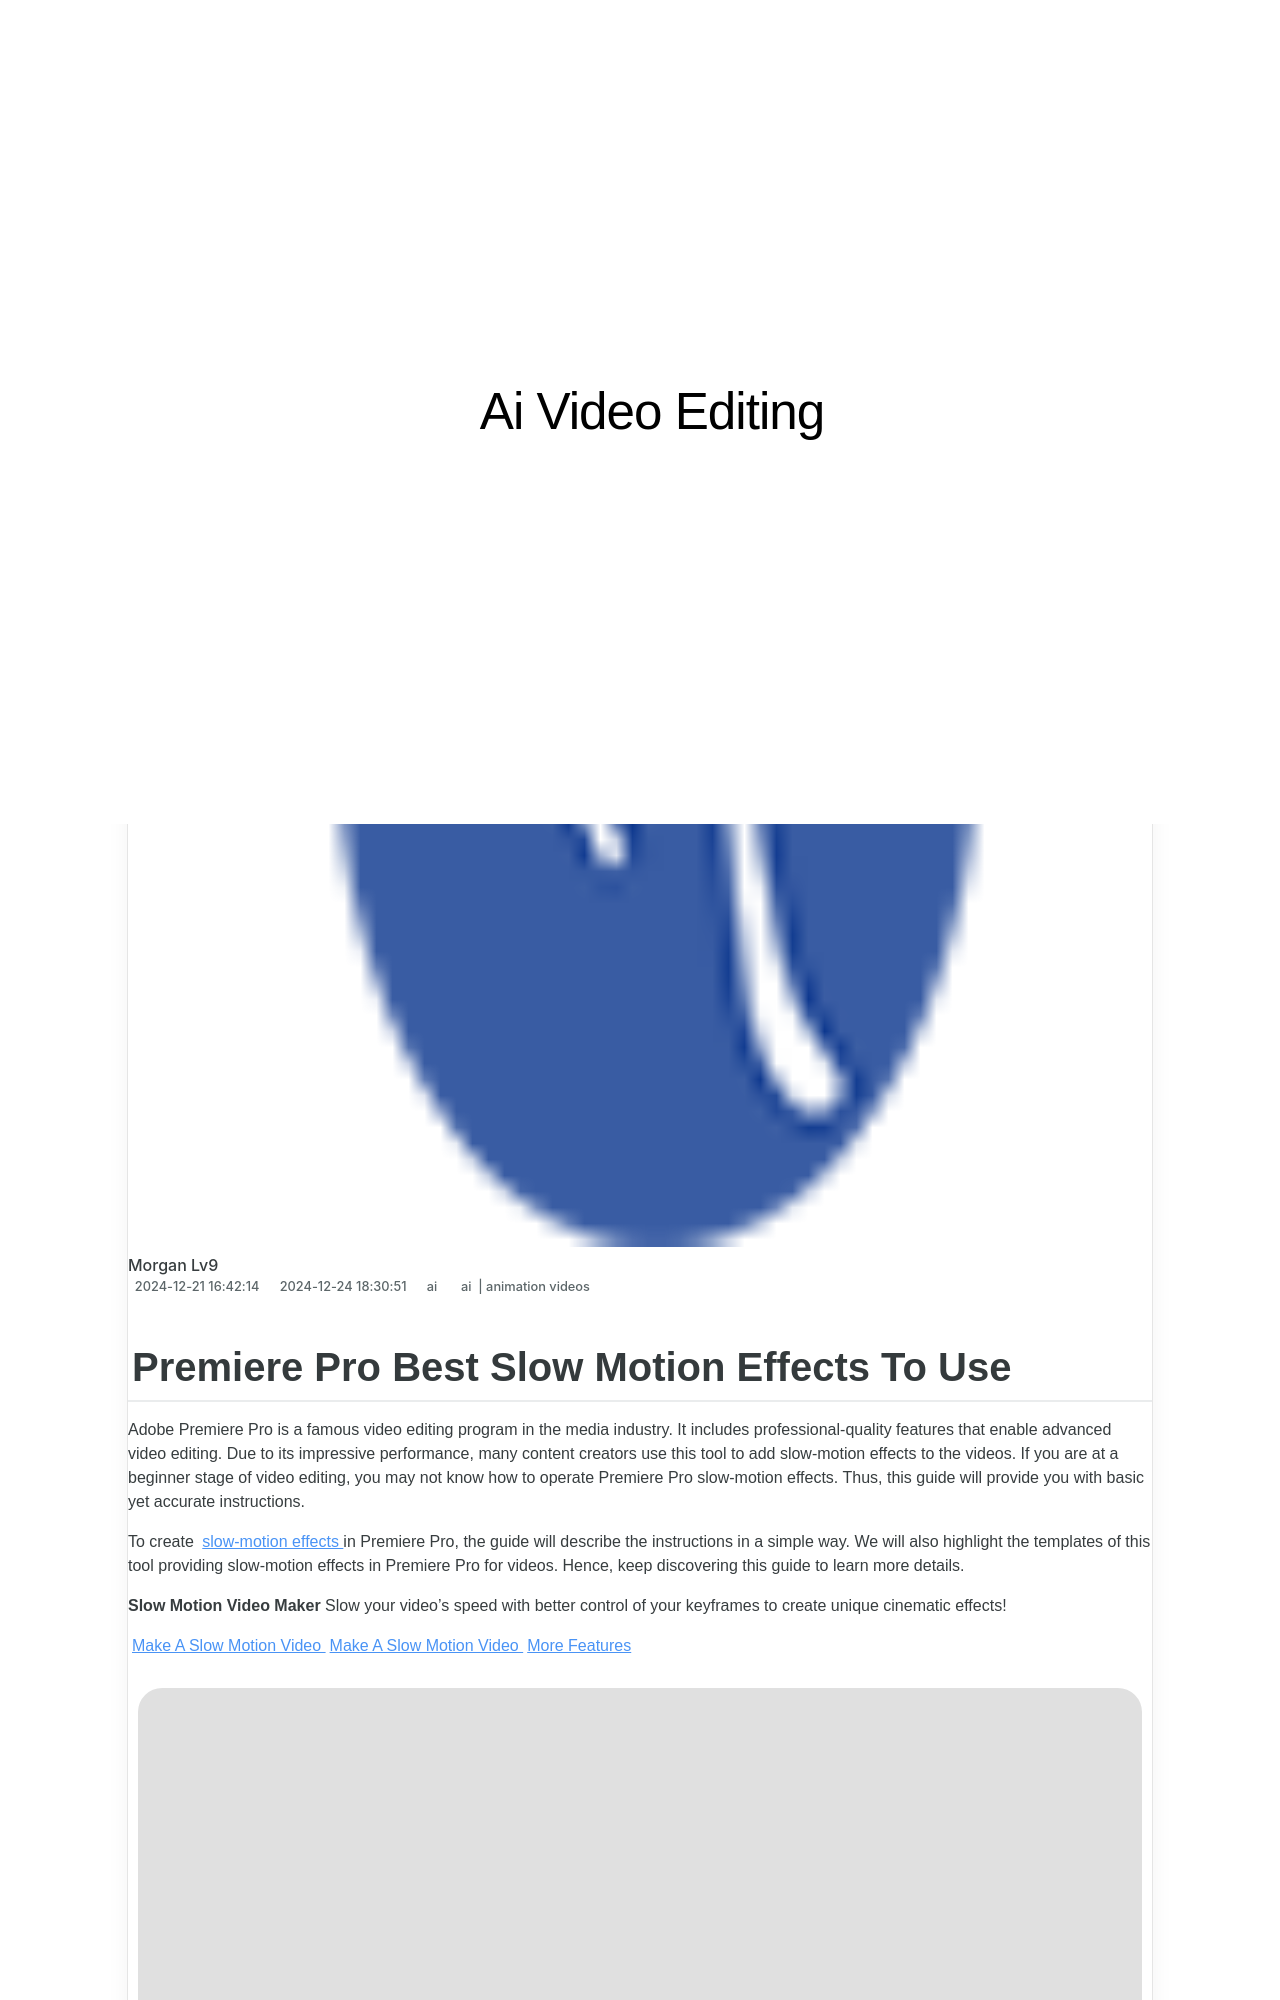

repository: techidaily/site-ai-video-editing · page: new-premiere-pro-best-slow-motion-effects-to-use-for-2024/index.html · generator: jekyll

---
title: New Premiere Pro Best Slow Motion Effects To Use for 2024
date: 2024-12-21T16:42:14.393Z
updated: 2024-12-24T18:30:51.360Z
tags: 
  - ai
  - animation videos
categories: 
  - ai
description: This Article Describes New Premiere Pro Best Slow Motion Effects To Use for 2024
excerpt: This Article Describes New Premiere Pro Best Slow Motion Effects To Use for 2024
keywords: premiere pro best slow motion effects to use,ai animation premiere pro best slow motion effects to use,distortion effect premiere pro,guide to use slow motion in after effects,looking for the best slow motion effect in premiere pro,slow motion effect in premiere pro,ai animation looking for the best slow motion effect in premiere pro
thumbnail: https://thmb.techidaily.com/1ccc74ee674e5bb21d96568f803e367c477d95c5c3cb7fed4a8969e3e80f00a3.jpg
---
